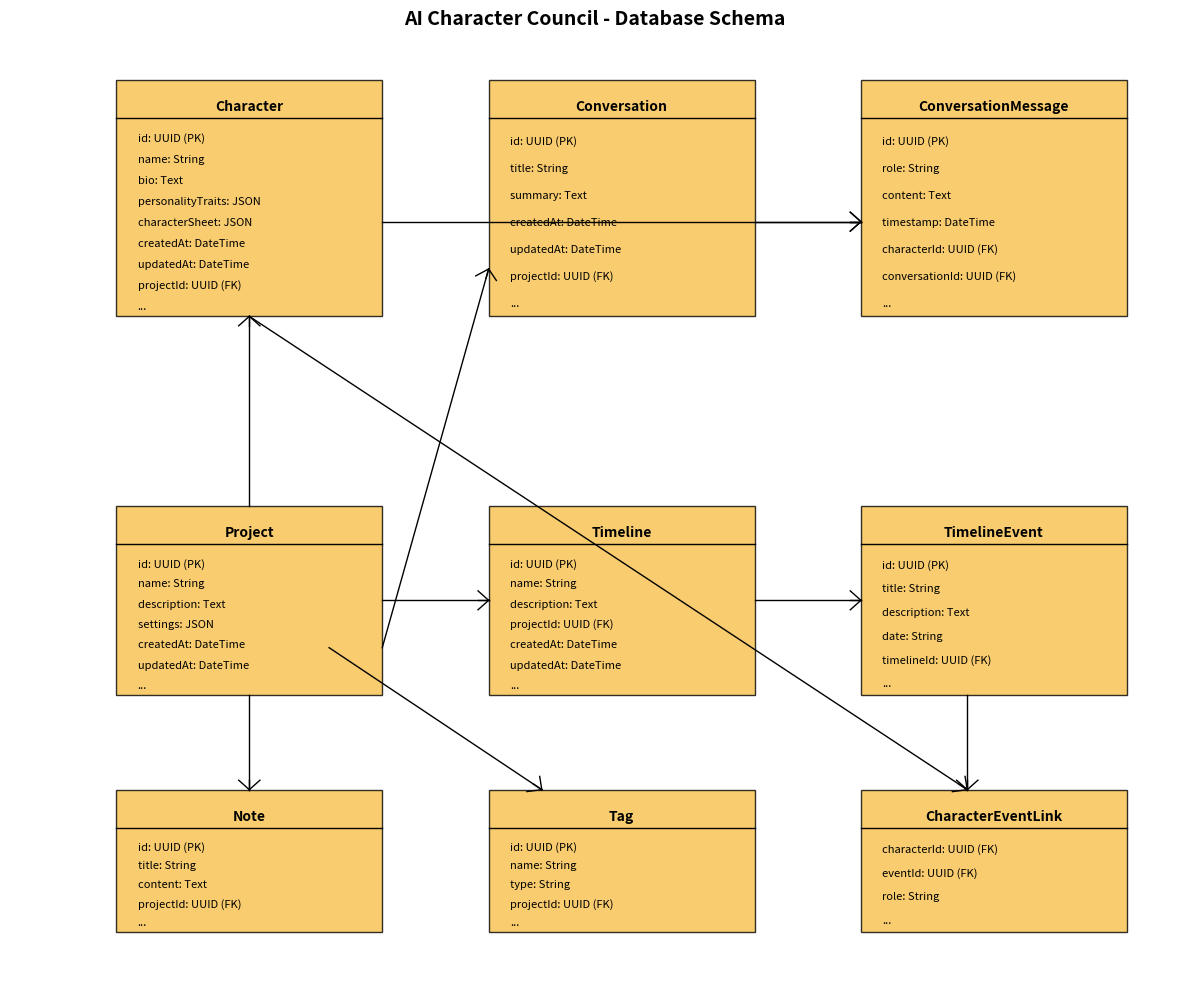

Python code for this plot: (Note: this script raises an exception after producing the figure.)
import matplotlib.pyplot as plt
import matplotlib.patches as mpatches
import numpy as np
from matplotlib.path import Path
import matplotlib.lines as mlines

def create_db_schema_diagram():
    # Create figure and axis
    fig, ax = plt.subplots(figsize=(12, 10))
    
    # Define table colors
    table_color = '#F7C04B'  # Yellow/Gold
    relation_color = '#B19CD9'  # Purple
    
    # Function to create a table box with fields
    def create_table(x, y, width, height, name, fields):
        # Create the table box
        rect = mpatches.Rectangle((x, y), width, height, linewidth=1, 
                                 edgecolor='black', facecolor=table_color, alpha=0.8)
        ax.add_patch(rect)
        
        # Add the table name
        ax.text(x + width/2, y + height - 0.02, name, ha='center', va='top', 
                fontsize=10, fontweight='bold')
        
        # Add a line below the table name
        line = mlines.Line2D([x, x+width], [y + height - 0.04, y + height - 0.04], 
                            color='black', linewidth=1)
        ax.add_line(line)
        
        # Add fields
        num_fields = len(fields)
        field_height = (height - 0.05) / num_fields
        
        for i, field in enumerate(fields):
            field_y = y + height - 0.05 - (i + 0.5) * field_height
            ax.text(x + 0.02, field_y, field, ha='left', va='center', fontsize=8)
    
    # Tables with their fields
    tables = [
        {
            'name': 'Character',
            'x': 0.1,
            'y': 0.7,
            'width': 0.25,
            'height': 0.25,
            'fields': [
                'id: UUID (PK)',
                'name: String',
                'bio: Text',
                'personalityTraits: JSON',
                'characterSheet: JSON',
                'createdAt: DateTime',
                'updatedAt: DateTime',
                'projectId: UUID (FK)',
                '...'
            ]
        },
        {
            'name': 'Project',
            'x': 0.1,
            'y': 0.3,
            'width': 0.25,
            'height': 0.2,
            'fields': [
                'id: UUID (PK)',
                'name: String',
                'description: Text',
                'settings: JSON',
                'createdAt: DateTime',
                'updatedAt: DateTime',
                '...'
            ]
        },
        {
            'name': 'Conversation',
            'x': 0.45,
            'y': 0.7,
            'width': 0.25,
            'height': 0.25,
            'fields': [
                'id: UUID (PK)',
                'title: String',
                'summary: Text',
                'createdAt: DateTime',
                'updatedAt: DateTime',
                'projectId: UUID (FK)',
                '...'
            ]
        },
        {
            'name': 'ConversationMessage',
            'x': 0.8,
            'y': 0.7,
            'width': 0.25,
            'height': 0.25,
            'fields': [
                'id: UUID (PK)',
                'role: String',
                'content: Text',
                'timestamp: DateTime',
                'characterId: UUID (FK)',
                'conversationId: UUID (FK)',
                '...'
            ]
        },
        {
            'name': 'Timeline',
            'x': 0.45,
            'y': 0.3,
            'width': 0.25,
            'height': 0.2,
            'fields': [
                'id: UUID (PK)',
                'name: String',
                'description: Text',
                'projectId: UUID (FK)',
                'createdAt: DateTime',
                'updatedAt: DateTime',
                '...'
            ]
        },
        {
            'name': 'TimelineEvent',
            'x': 0.8,
            'y': 0.3,
            'width': 0.25,
            'height': 0.2,
            'fields': [
                'id: UUID (PK)',
                'title: String',
                'description: Text',
                'date: String',
                'timelineId: UUID (FK)',
                '...'
            ]
        },
        {
            'name': 'Note',
            'x': 0.1,
            'y': 0.05,
            'width': 0.25,
            'height': 0.15,
            'fields': [
                'id: UUID (PK)',
                'title: String',
                'content: Text',
                'projectId: UUID (FK)',
                '...'
            ]
        },
        {
            'name': 'Tag',
            'x': 0.45,
            'y': 0.05,
            'width': 0.25,
            'height': 0.15,
            'fields': [
                'id: UUID (PK)',
                'name: String',
                'type: String',
                'projectId: UUID (FK)',
                '...'
            ]
        },
        {
            'name': 'CharacterEventLink',
            'x': 0.8,
            'y': 0.05,
            'width': 0.25,
            'height': 0.15,
            'fields': [
                'characterId: UUID (FK)',
                'eventId: UUID (FK)',
                'role: String',
                '...'
            ]
        }
    ]
    
    # Draw all tables
    for table in tables:
        create_table(
            table['x'], 
            table['y'], 
            table['width'], 
            table['height'], 
            table['name'], 
            table['fields']
        )
    
    # Draw relationships
    relations = [
        # Project to Character
        (0.1+0.125, 0.5, 0.1+0.125, 0.7, 'one-to-many'),
        
        # Project to Conversation
        (0.35, 0.35, 0.45, 0.75, 'one-to-many'),
        
        # Character to ConversationMessage
        (0.35, 0.8, 0.8, 0.8, 'one-to-many'),
        
        # Conversation to ConversationMessage
        (0.7, 0.8, 0.8, 0.8, 'one-to-many'),
        
        # Project to Timeline
        (0.35, 0.4, 0.45, 0.4, 'one-to-many'),
        
        # Timeline to TimelineEvent
        (0.7, 0.4, 0.8, 0.4, 'one-to-many'),
        
        # Project to Note
        (0.225, 0.3, 0.225, 0.2, 'one-to-many'),
        
        # Project to Tag
        (0.3, 0.35, 0.5, 0.2, 'one-to-many'),
        
        # Character to CharacterEventLink
        (0.225, 0.7, 0.9, 0.2, 'one-to-many'),
        
        # TimelineEvent to CharacterEventLink
        (0.9, 0.3, 0.9, 0.2, 'one-to-many')
    ]
    
    # Draw the relationships
    for x1, y1, x2, y2, rel_type in relations:
        # Draw relation line
        ax.plot([x1, x2], [y1, y2], color='black', linestyle='-', linewidth=1)
        
        # Draw crow's foot for 'many' side
        if rel_type == 'one-to-many':
            # Determine direction of arrow to place crow's foot correctly
            dx, dy = x2 - x1, y2 - y1
            length = np.sqrt(dx**2 + dy**2)
            udx, udy = dx/length, dy/length
            
            # Draw crow's foot at x2, y2
            perpx, perpy = -udy, udx  # Perpendicular direction
            foot_size = 0.01
            
            # Draw the three lines of the crow's foot
            ax.plot([x2, x2 - udx * foot_size], [y2, y2 - udy * foot_size], color='black', linewidth=1)
            ax.plot([x2, x2 - udx * foot_size + perpx * foot_size], 
                   [y2, y2 - udy * foot_size + perpy * foot_size], color='black', linewidth=1)
            ax.plot([x2, x2 - udx * foot_size - perpx * foot_size], 
                   [y2, y2 - udy * foot_size - perpy * foot_size], color='black', linewidth=1)
    
    # Set title and layout
    ax.set_title('AI Character Council - Database Schema', fontsize=14, fontweight='bold')
    ax.set_xlim(0, 1.1)
    ax.set_ylim(0, 1)
    ax.axis('off')
    
    plt.tight_layout()
    plt.savefig('/workspace/docs/diagrams/database_schema.png', dpi=300, bbox_inches='tight')
    print("Database schema diagram created and saved to /workspace/docs/diagrams/database_schema.png")

if __name__ == "__main__":
    create_db_schema_diagram()